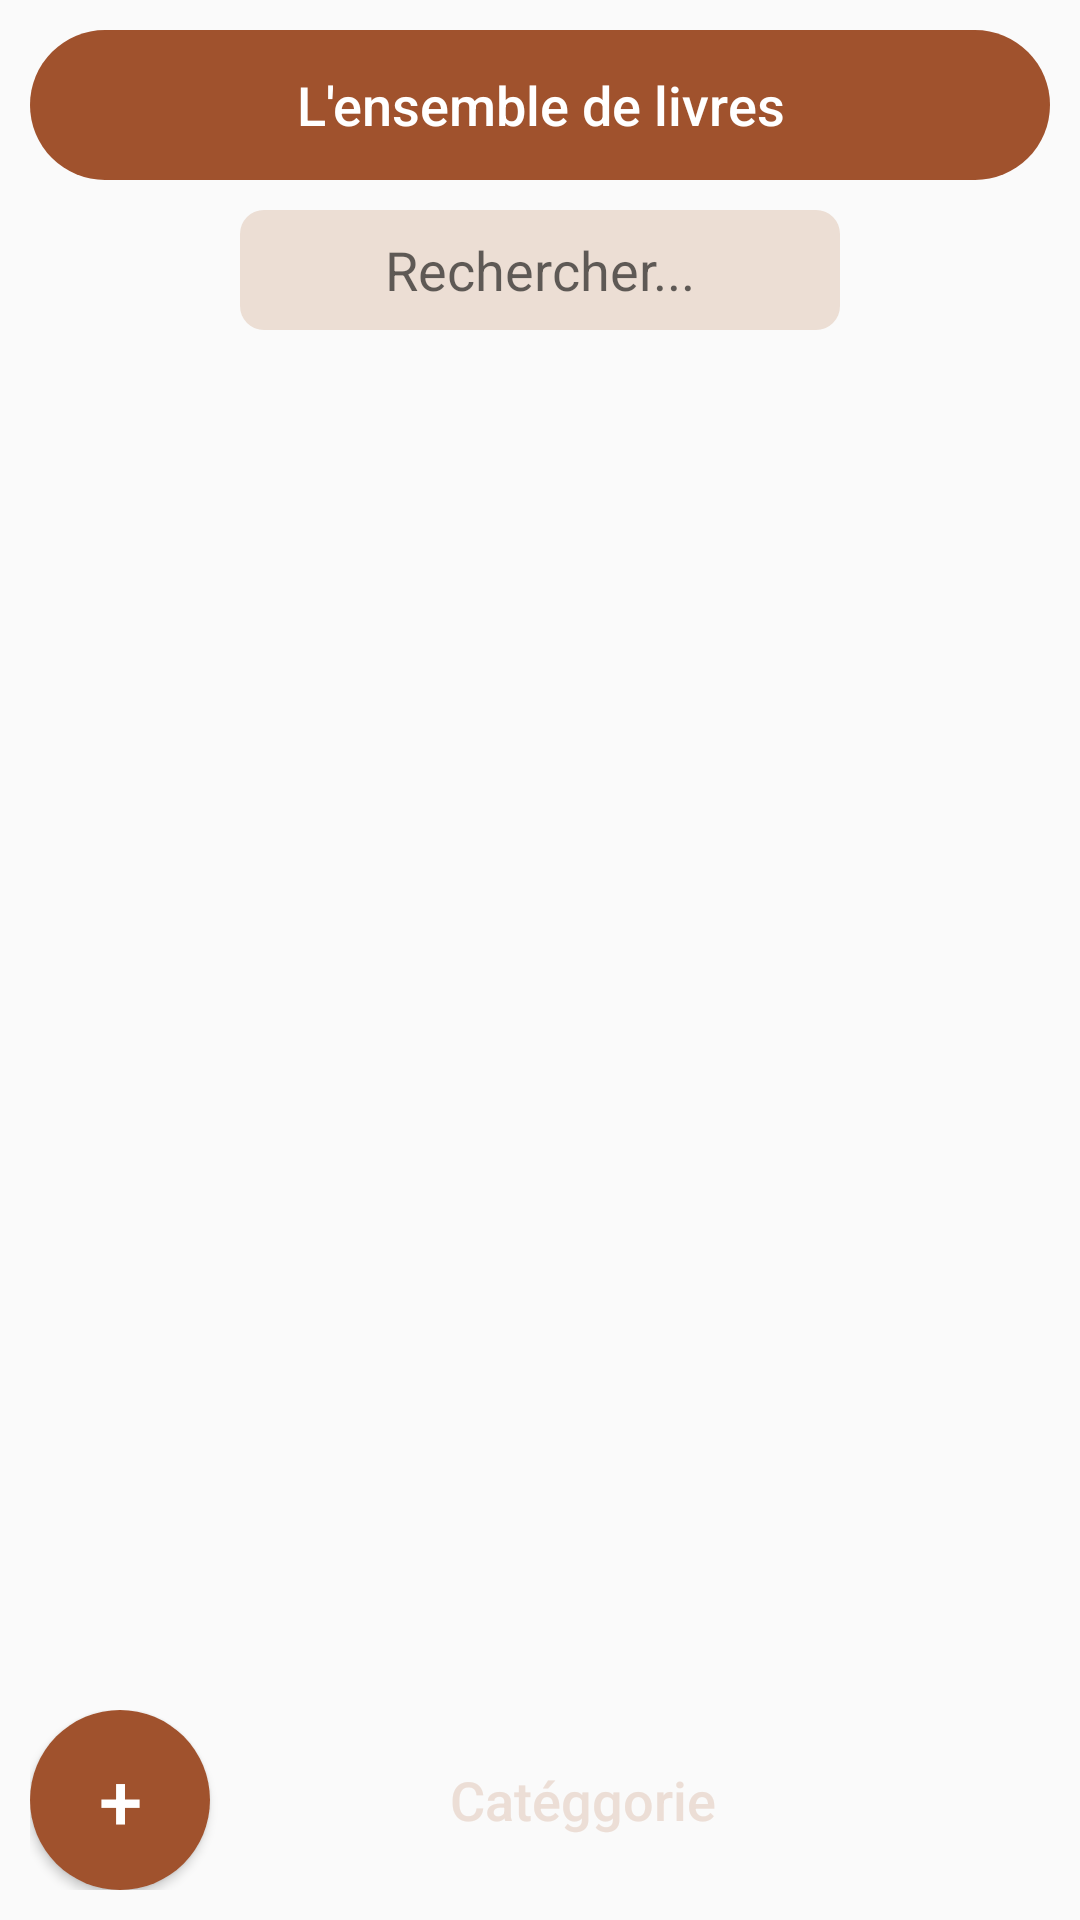

This screen was rendered from an Android layout file. Write that file and the resources it references.
<!-- AndroidManifest.xml: application theme Theme.Biblio -->
<!-- res/layout/activity_ouvrages.xml -->
<?xml version="1.0" encoding="utf-8"?>
<RelativeLayout xmlns:android="http://schemas.android.com/apk/res/android"
android:layout_width="match_parent"
android:layout_height="match_parent"
xmlns:app="http://schemas.android.com/apk/res-auto"
xmlns:tools="http://schemas.android.com/tools"
tools:context=".EspaceAdmin.OuvragesActivity"
android:orientation="vertical">

<RelativeLayout
    android:id="@+id/toolbarbiblio"
    android:layout_width="340dp"
    android:layout_height="50dp"
    android:layout_centerHorizontal="true"
    android:layout_marginTop="10dp"
    android:background="@drawable/arrondir_toolbar">

    <ImageButton
        android:id="@+id/BackBtn"
        android:layout_width="wrap_content"
        android:layout_height="wrap_content"
        android:layout_marginStart="10dp"
        android:layout_marginTop="10dp"
        android:layout_marginEnd="10dp"
        android:layout_marginBottom="10dp"
        android:background="@android:color/transparent"
        android:padding="5dp"
        android:src="@drawable/ic_back_white1" />


    <TextView
        android:layout_width="wrap_content"
        android:layout_height="match_parent"
        android:layout_centerHorizontal="true"
        android:fontFamily="sans-serif-medium"
        android:gravity="center"
        android:text="L'ensemble de livres"
        android:textColor="@color/white"
        android:textSize="18dp" />

</RelativeLayout>

    <EditText
        android:id="@+id/searchEv"
        android:layout_width="200dp"
        android:layout_height="40dp"
        android:layout_below="@+id/toolbarbiblio"
        android:layout_centerHorizontal="true"
        android:layout_marginStart="10dp"
        android:layout_marginTop="10dp"
        android:background="@drawable/arrondir_button"
        android:drawableEnd="@drawable/ic_search"
        android:gravity="center"
        android:hint="Rechercher..." />

    <androidx.recyclerview.widget.RecyclerView
        android:id="@+id/idLivresBiblio"
        android:layout_width="match_parent"
        android:layout_height="match_parent"
        android:layout_above="@+id/bottmll"
        android:layout_below="@+id/searchEv"
        android:layout_marginStart="10dp"
        android:layout_marginTop="10dp"
        android:layout_marginEnd="10dp"
        android:layout_marginBottom="10dp"
        app:layoutManager="androidx.recyclerview.widget.LinearLayoutManager"
        tools:listitem="@layout/listlivresitem" />

    <LinearLayout
        android:id="@+id/bottmll"
        android:layout_width="match_parent"
        android:layout_height="wrap_content"
        android:layout_alignParentBottom="true"
        android:layout_marginStart="10dp"
        android:layout_marginEnd="10dp"
        android:layout_marginBottom="10dp"
        android:orientation="horizontal">

        <Button
            android:id="@+id/addBook"
            android:layout_width="60dp"
            android:layout_height="60dp"
            android:background="@drawable/arrondir_toolbar"
            android:gravity="center"
            android:text="+"
            android:textAllCaps="false"
            android:textColor="@color/white"
            android:textSize="26dp" />
        <TextView
            android:id="@+id/catt"
            android:layout_width="wrap_content"
            android:layout_height="match_parent"
            android:layout_centerHorizontal="true"
            android:fontFamily="sans-serif-medium"
            android:layout_marginStart="80dp"
            android:gravity="center"
            android:text="Catéggorie"
            android:textColor="#ECDED6"
            android:textSize="18dp" />

    </LinearLayout>
</RelativeLayout>
<!-- res/layout/listlivresitem.xml (included above) -->
<?xml version="1.0" encoding="utf-8"?>
<androidx.cardview.widget.CardView xmlns:android="http://schemas.android.com/apk/res/android"
    android:layout_width="match_parent"
    android:layout_height="wrap_content"
    xmlns:app="http://schemas.android.com/apk/res-auto"
    app:contentPadding="5dp"
    app:cardUseCompatPadding="true"
    app:cardCornerRadius="8dp"
    app:cardElevation="4dp"
    app:cardBackgroundColor="@color/white">

    <LinearLayout
        android:layout_width="match_parent"
        android:layout_height="wrap_content"
        android:gravity="center_vertical"
        android:orientation="horizontal">

        <LinearLayout
            android:layout_width="188dp"
            android:layout_height="wrap_content"
            android:layout_weight="1"
            android:orientation="horizontal">

            <androidx.cardview.widget.CardView
                android:layout_width="50dp"
                android:layout_height="50dp"
                android:layout_marginLeft="5dp"
                android:layout_gravity="center"
                app:cardCornerRadius="40dp">

                <ImageView
                    android:id="@+id/imageLivre"
                    android:layout_width="wrap_content"
                    android:layout_height="wrap_content"
                    android:scaleType="centerCrop"
                    android:src="@drawable/iconnn" />

            </androidx.cardview.widget.CardView>

            <RelativeLayout
                android:layout_width="wrap_content"
                android:layout_height="wrap_content"
                android:layout_margin="10dp">

                <TextView
                    android:id="@+id/item_title1"
                    android:layout_width="wrap_content"
                    android:layout_height="wrap_content"
                    android:text="titre livre"
                    android:textColor="@color/black"
                    android:textSize="18dp" />

                <TextView
                    android:id="@+id/item_auteur1"
                    android:layout_width="wrap_content"
                    android:layout_height="wrap_content"
                    android:layout_below="@+id/item_title1"
                    android:text="auteur de livre"
                    android:textColor="@color/black"
                    android:textSize="12dp" />

                <TextView
                    android:id="@+id/item_numpages1"
                    android:layout_width="wrap_content"
                    android:layout_height="wrap_content"
                    android:layout_below="@+id/item_auteur1"
                    android:text="Num pages"
                    android:textSize="12dp" />
            </RelativeLayout>
        </LinearLayout>

        <LinearLayout
            android:layout_width="0dp"
            android:layout_height="match_parent"
            android:layout_weight="1"
            android:gravity="center"
            android:orientation="vertical">

            <ImageButton
                android:id="@+id/suppBtn"
                android:layout_width="50dp"
                android:layout_height="50dp"
                android:background="@android:color/transparent"
                android:src="@drawable/ic_delete"
                android:layout_gravity="end"/>



        </LinearLayout>


        
    </LinearLayout>

</androidx.cardview.widget.CardView>
<!-- resources referenced by this layout -->
<resources>
  <color name="black">#FF000000</color>
  <color name="white">#FFFFFFFF</color>
  <!-- drawable arrondir_button (drawable) -->
  <?xml version="1.0" encoding="utf-8"?>
  <shape xmlns:android="http://schemas.android.com/apk/res/android">
      <solid android:color="#ECDED4"/>
      <corners android:radius="8dp"/>
  </shape>
  <!-- drawable arrondir_toolbar (drawable) -->
  <?xml version="1.0" encoding="utf-8"?>
  <shape xmlns:android="http://schemas.android.com/apk/res/android">
      <solid android:color="#A0522D"/>
      <corners android:radius="40dp"/>
  </shape>
  <!-- drawable iconnn: png bitmap (drawable, 245742 bytes) -->
  <style name="Theme.Biblio" parent="Theme.MaterialComponents.DayNight.NoActionBar.Bridge">
          
          <item name="colorPrimary">@color/purple_500</item>
          <item name="colorPrimaryVariant">@color/orange</item>
          <item name="colorOnPrimary">@color/white</item>
          
          <item name="colorSecondary">@color/teal_200</item>
          <item name="colorSecondaryVariant">@color/teal_700</item>
          <item name="colorOnSecondary">@color/black</item>
          
          <item name="android:statusBarColor" tools:targetApi="l">?attr/colorPrimaryVariant</item>
          
      </style>
  <color name="purple_500">#FF6200EE</color>
  <color name="orange">#B85C38</color>
  <color name="teal_200">#FF03DAC5</color>
  <color name="teal_700">#FF018786</color>
</resources>
